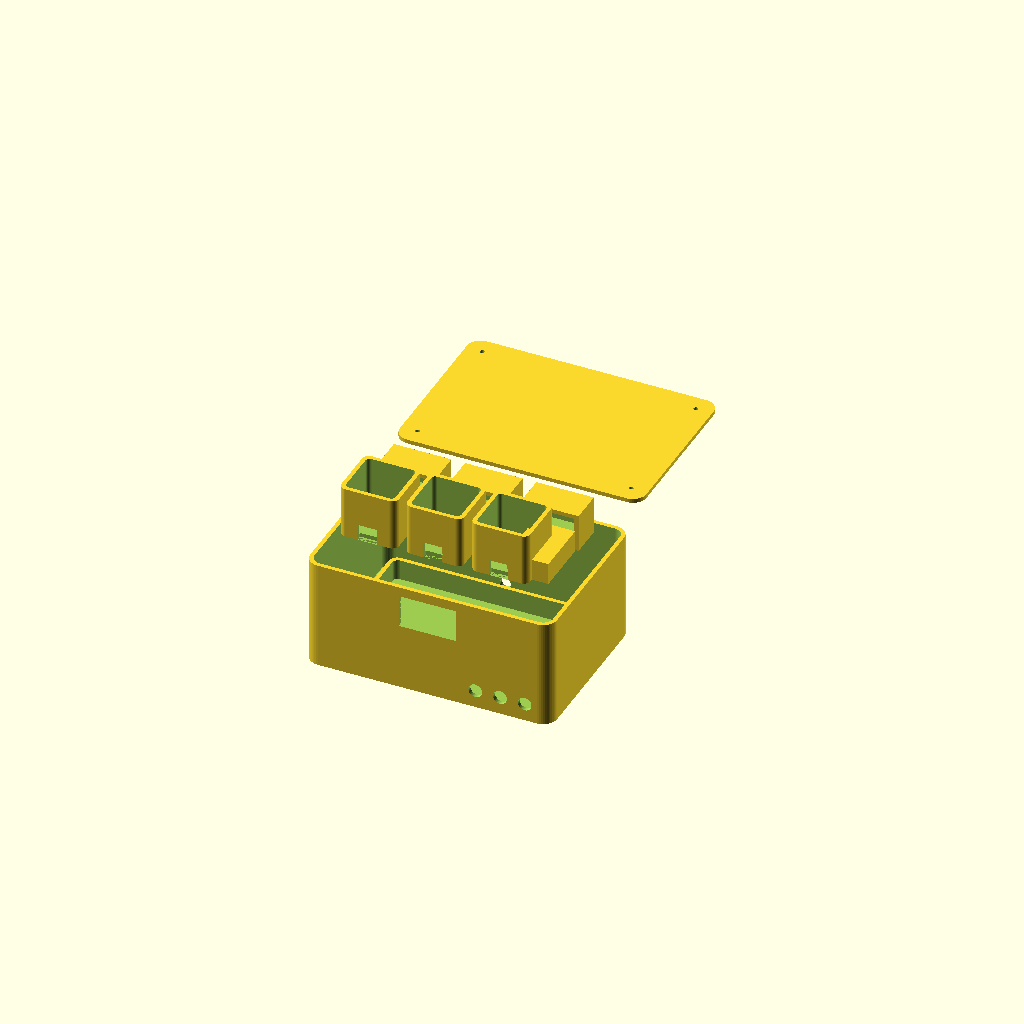
Cell 1: the model at its default parameters.
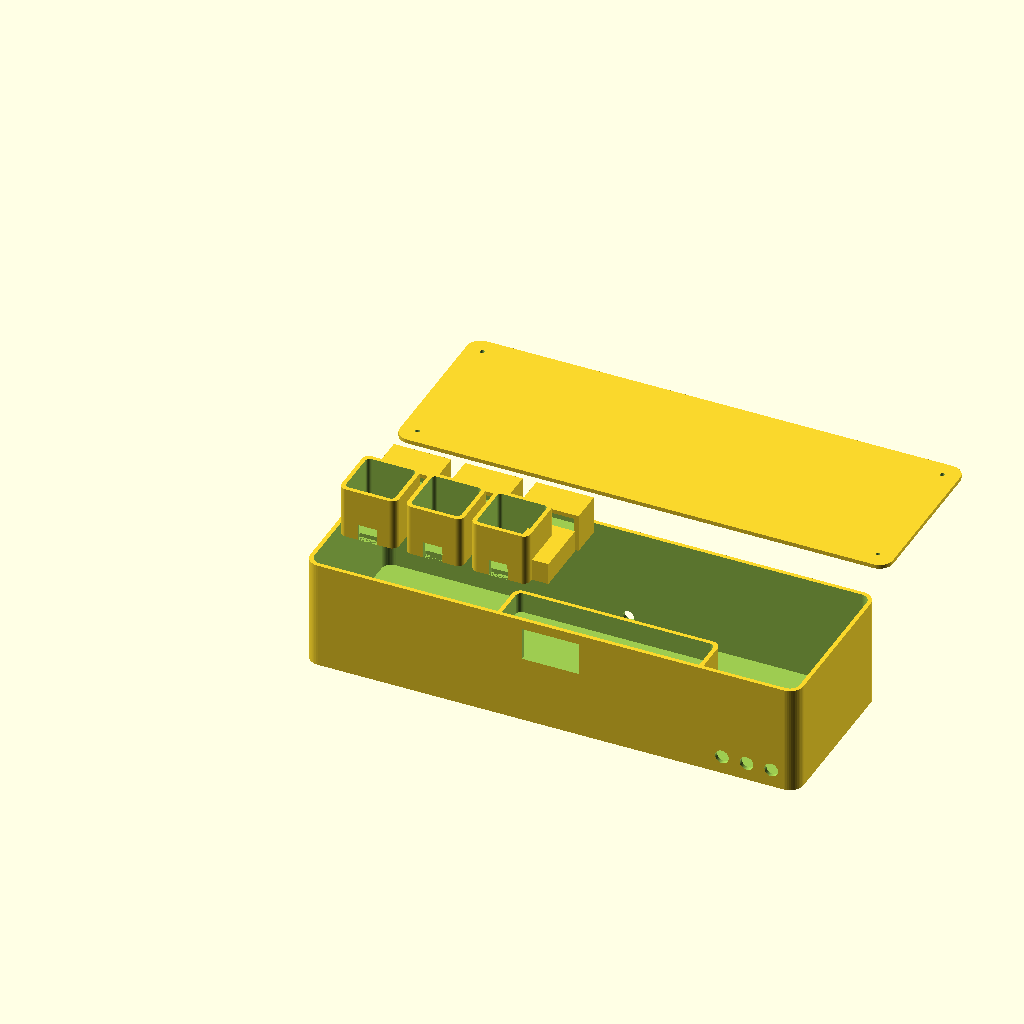
Cell 2 — outer_x set to 360, the other parameters unchanged.
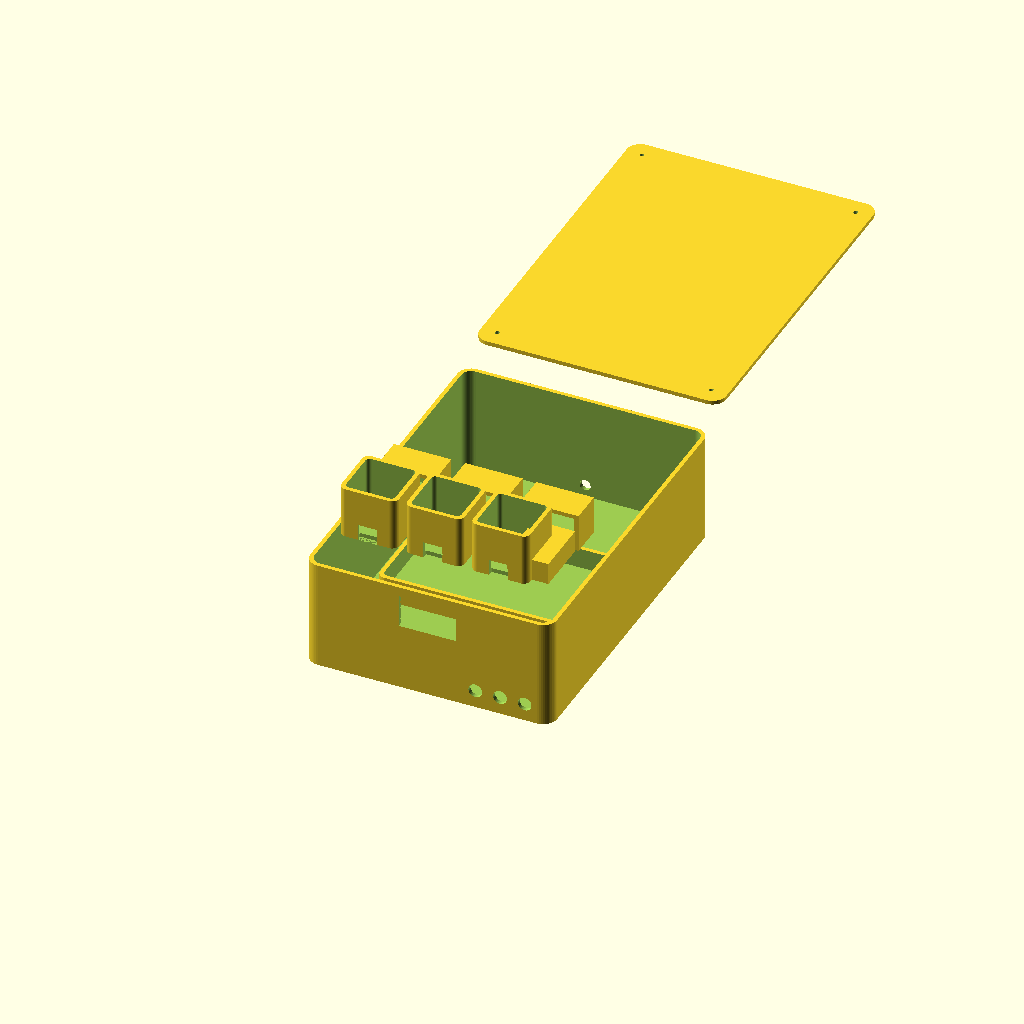
Cell 3: the same model with outer_y = 250.
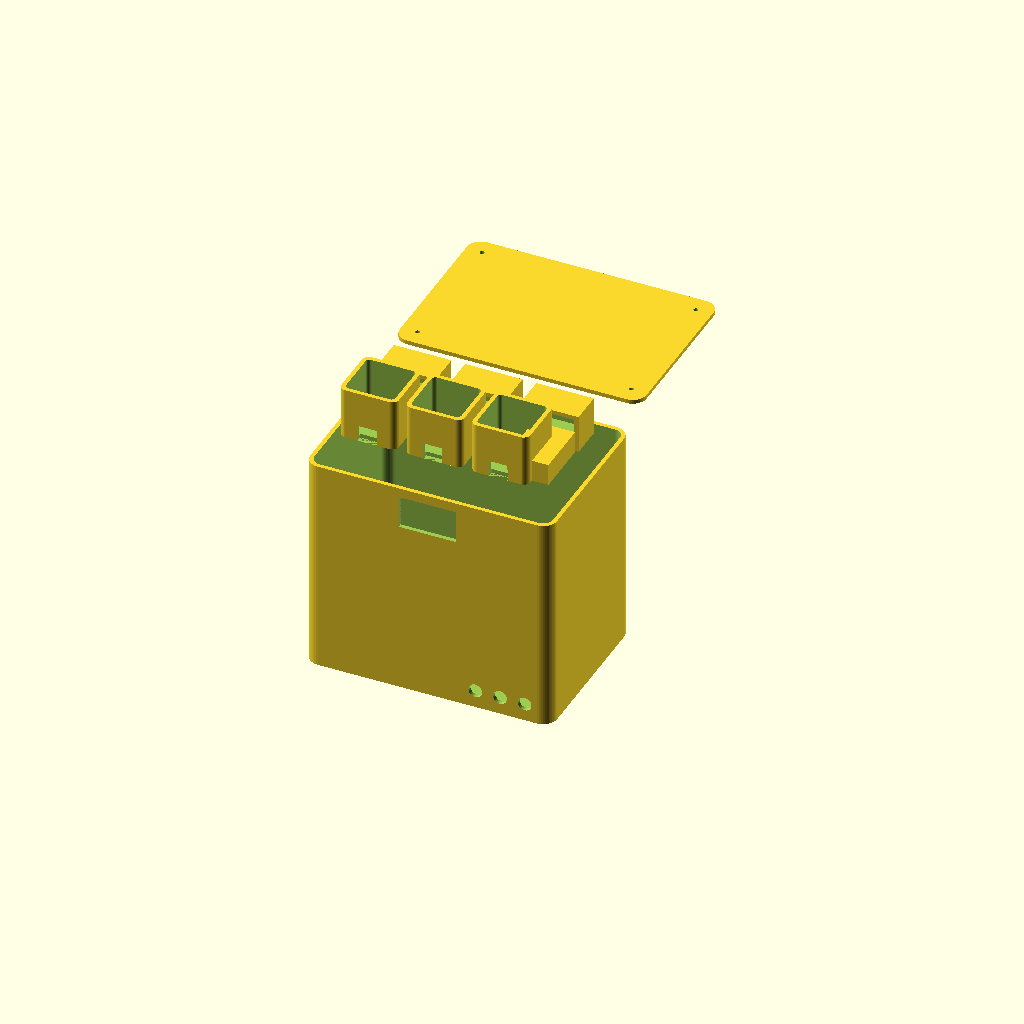
Cell 4: the same model with outer_z = 160.
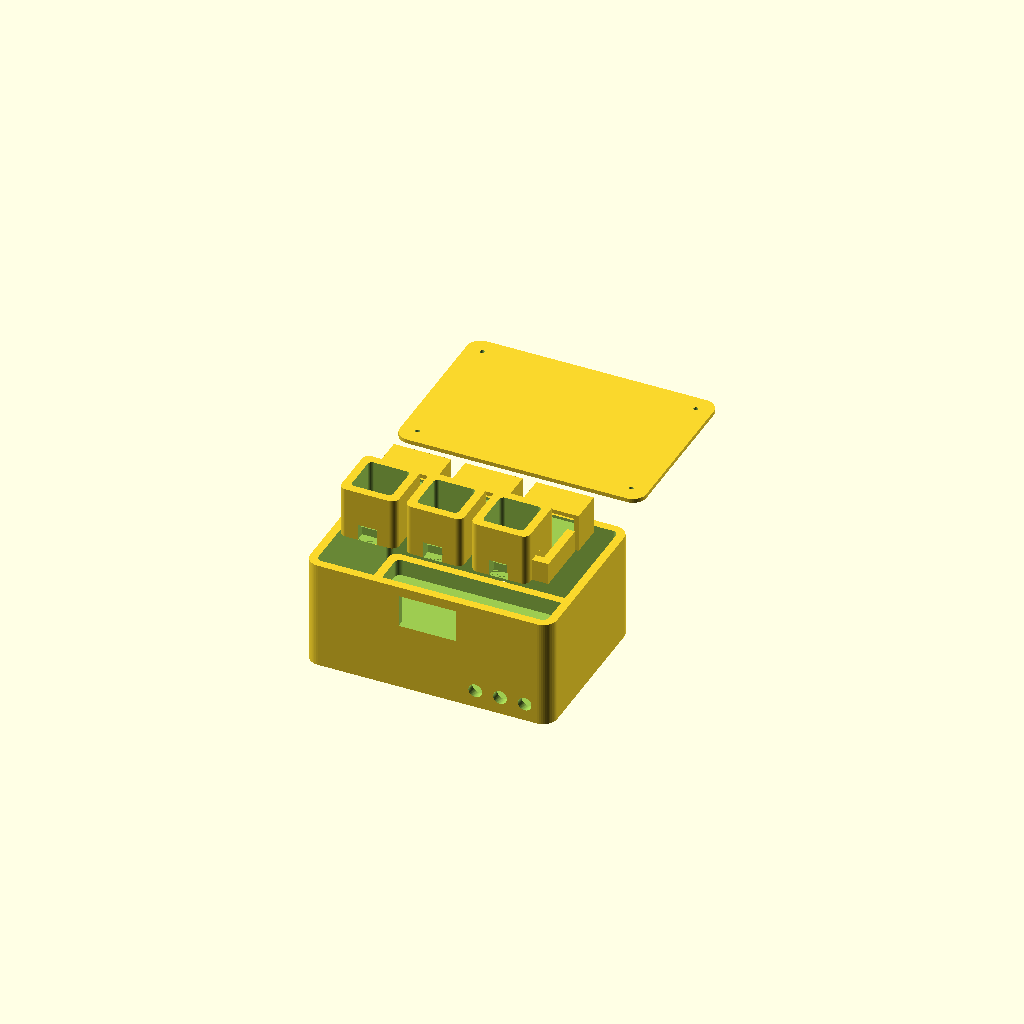
Cell 5 — wall set to 6, the other parameters unchanged.
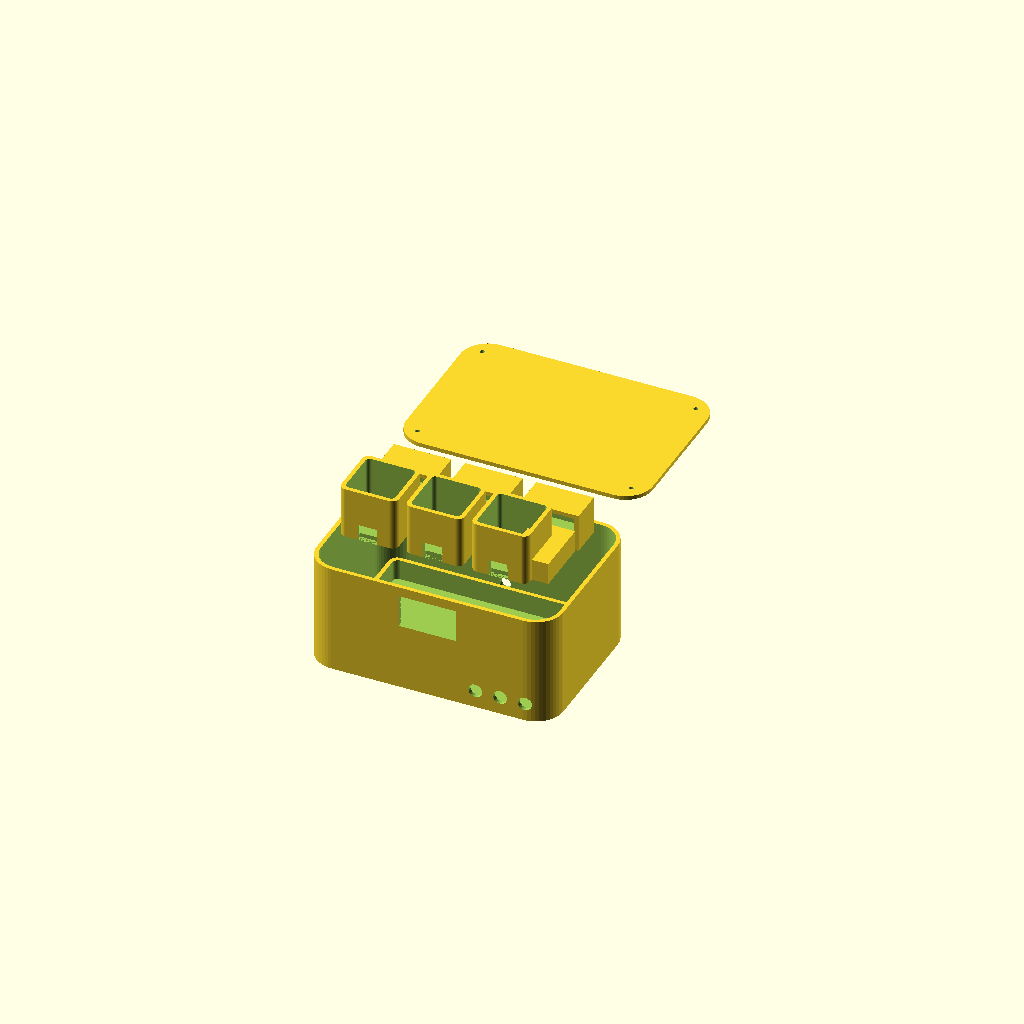
Cell 6: corner_r = 20 (everything else at default).
One fixed orthographic camera (rotation 55°, 0°, 25°; colour scheme Cornfield) for every cell.
Source of the model, hardware/enclosure/meditrack_enclosure.scad:
// MediTrack Part 1 prototype enclosure.
// Units: millimetres. Open in OpenSCAD and render with F6.
// This is a fit-check model, not a validated medical-device enclosure.

$fn = 48;

// Primary parameters
outer_x = 180;
outer_y = 125;
outer_z = 80;
wall = 3;
corner_r = 10;
lid_t = 3;
insert_x = 150;
insert_y = 88;
insert_depth = 18;
hopper_x = 42;
hopper_y = 42;
hopper_z = 38;
servo_bay_x = 42;
chute_x = 30;
chute_y = 42;
oled_window_x = 42;
oled_window_y = 24;
button_d = 10;

module rounded_box(size, radius) {
    hull() {
        for (x = [radius, size[0] - radius])
            for (y = [radius, size[1] - radius])
                translate([x, y, 0]) cylinder(r=radius, h=size[2]);
    }
}

module base_shell() {
    difference() {
        rounded_box([outer_x, outer_y, outer_z], corner_r);
        translate([wall, wall, wall])
            rounded_box([outer_x-2*wall, outer_y-2*wall, outer_z], corner_r-wall);
        // OLED window in the front wall (front is y=0)
        translate([(outer_x-oled_window_x)/2, -1, outer_z-31])
            cube([oled_window_x, wall+2, oled_window_y]);
        // Recessed button holes
        for (x = [outer_x-55, outer_x-37, outer_x-19])
            translate([x, -1, 13]) rotate([-90,0,0])
                cylinder(d=button_d, h=wall+2);
        // Cable gland and buzzer vent
        translate([outer_x/2, outer_y+1, 12]) rotate([90,0,0])
            cylinder(d=8, h=wall+2);
        for (x = [outer_x/2-12, outer_x/2-4, outer_x/2+4, outer_x/2+12])
            translate([x, outer_y/2, outer_z-2]) cylinder(d=2.5, h=5);
    }
}

module insert_tray() {
    // Separate, removable medication insert; rounded inside corners keep it
    // cleanable and avoid medication-catching pockets.
    difference() {
        rounded_box([insert_x, insert_y, insert_depth], 6);
        translate([wall, wall, wall])
            rounded_box([insert_x-2*wall, insert_y-2*wall, insert_depth], 4);
    }
}

module lid() {
    difference() {
        rounded_box([outer_x, outer_y, lid_t], corner_r);
        // Four captive-screw pilot holes; use inserts appropriate to the print.
        for (p = [[12,12], [outer_x-12,12], [12,outer_y-12], [outer_x-12,outer_y-12]])
            translate([p[0], p[1], -1]) cylinder(d=3.2, h=lid_t+2);
    }
}

module cylinder_cartridge() {
    // Removable medication-contact cylinder. The gate is intentionally shown
    // as a separate component so its final pocket can be sized for one test
    // object after the object dimensions are known.
    difference() {
        rounded_box([hopper_x, hopper_y, hopper_z], 5);
        translate([wall, wall, wall])
            rounded_box([hopper_x-2*wall, hopper_y-2*wall, hopper_z], 3);
        translate([(hopper_x-14)/2, -1, 0])
            cube([14, wall+2, 12]);
    }
}

module servo_bracket() {
    // Fit-check envelope for an SG90-class servo. Replace with the selected
    // servo's measured body and mounting-hole dimensions before printing final.
    difference() {
        cube([servo_bay_x, 24, 28]);
        translate([3, -1, 3]) cube([servo_bay_x-6, 26, 22]);
        translate([10, -1, 10]) rotate([-90,0,0]) cylinder(d=2.2, h=26);
        translate([servo_bay_x-10, -1, 10]) rotate([-90,0,0]) cylinder(d=2.2, h=26);
    }
}

module chute() {
    // Open collection chute envelope; use a removable cup at its outlet.
    difference() {
        cube([chute_x, chute_y, 16]);
        translate([wall, wall, wall]) cube([chute_x-2*wall, chute_y, 12]);
    }
}

// Exploded layout for preview: base, insert, three rear cylinders, three servo
// brackets, chute,
// then lid. Final gate/linkage dimensions depend on the selected servo and
// the validated test-object geometry.
translate([0,0,0]) base_shell();
translate([(outer_x-insert_x)/2, (outer_y-insert_y)/2, wall+1]) insert_tray();
translate([12, 28, outer_z+8]) cylinder_cartridge();
translate([60, 28, outer_z+8]) cylinder_cartridge();
translate([108, 28, outer_z+8]) cylinder_cartridge();
translate([18, 78, outer_z+8]) servo_bracket();
translate([70, 78, outer_z+8]) servo_bracket();
translate([122, 78, outer_z+8]) servo_bracket();
translate([132, 35, outer_z+8]) chute();
translate([0, outer_y+15, outer_z+10]) lid();
Customizer parameters (derived from the source; name, type, default, range or options):
outer_x: number, default 180
outer_y: number, default 125
outer_z: number, default 80
wall: number, default 3
corner_r: number, default 10
lid_t: number, default 3
insert_x: number, default 150
insert_y: number, default 88
insert_depth: number, default 18
hopper_x: number, default 42
hopper_y: number, default 42
hopper_z: number, default 38
servo_bay_x: number, default 42
chute_x: number, default 30
chute_y: number, default 42
oled_window_x: number, default 42
oled_window_y: number, default 24
button_d: number, default 10
